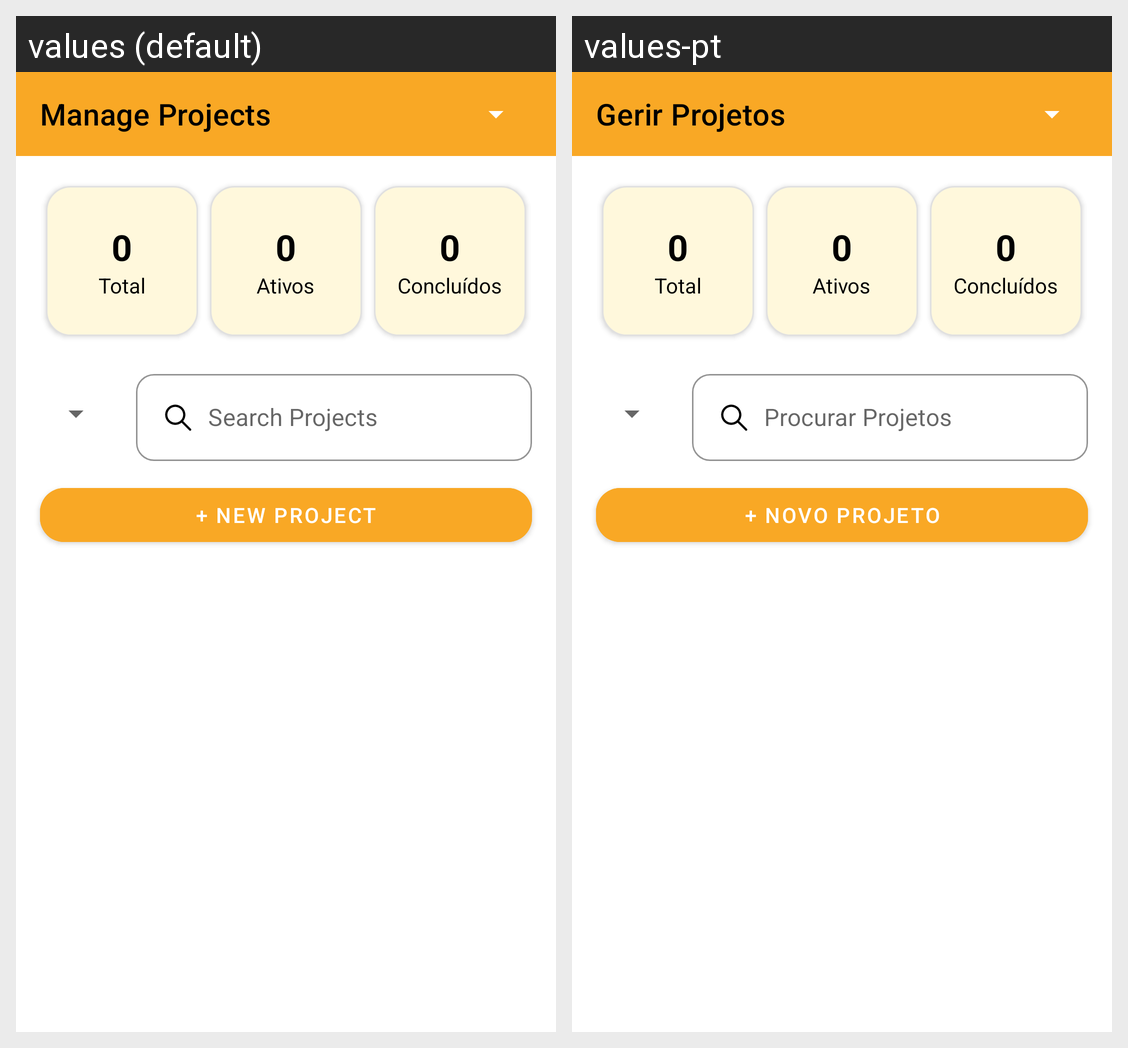

For this localized Android screen grid, give each drawn string resource with its value in every locale shown.
Android screen res/layout/activity_manage_projects.xml rendered under 2 locales, left to right: values (default), values-pt. Device: Nexus 5 (rendered at 1080×1920; each locale shown at half size, 540×960, under a caption strip naming it); theme Theme.TaskWave.NoActionBar.
Strings drawn on this screen, with the default value and each locale's value (text and hints the layout hard-codes, and strings that could not be matched under every locale, appear in the picture but are not listed):

manage_projects_title
  values: Manage Projects
  values-pt: Gerir Projetos

manage_projects_search_hint
  values: Search Projects
  values-pt: Procurar Projetos

manage_projects_button_new
  values: + New Project
  values-pt: + Novo Projeto
